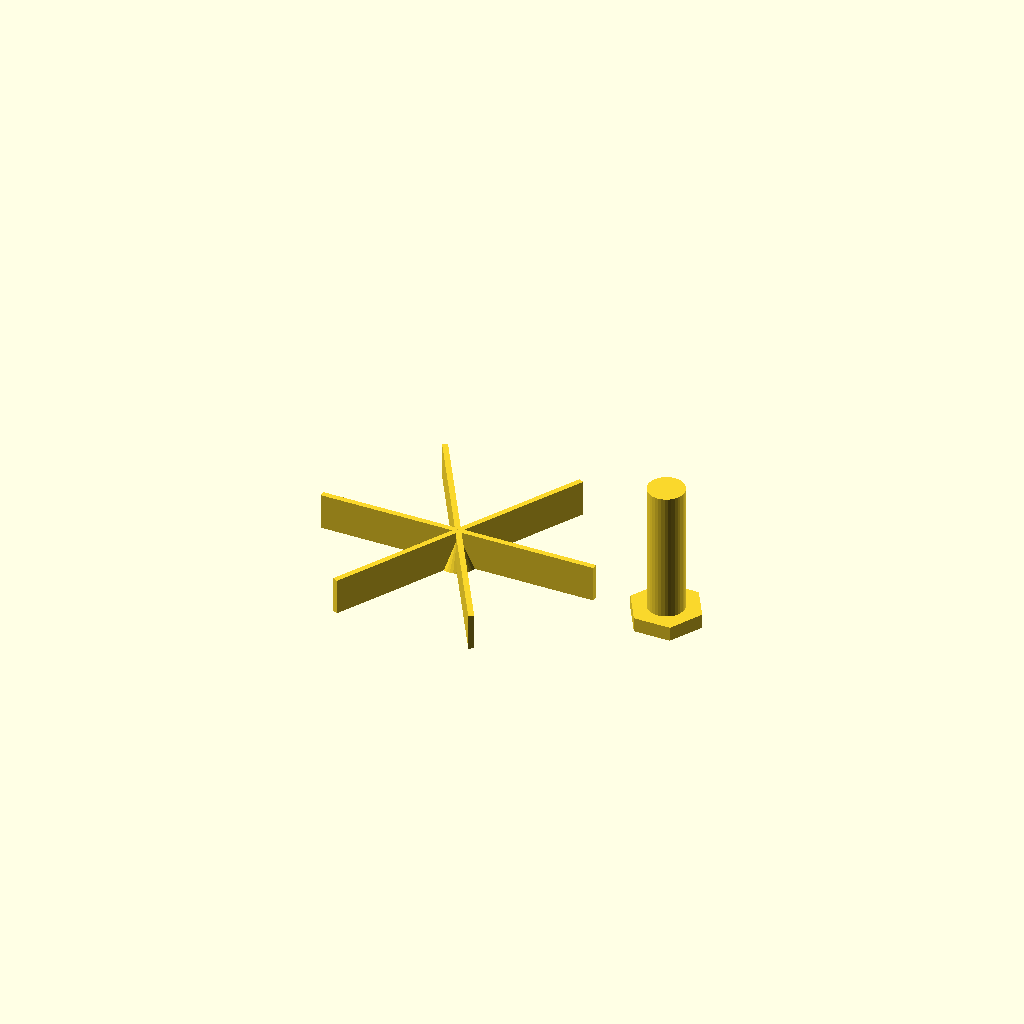
Cell 1: the model at its default parameters.
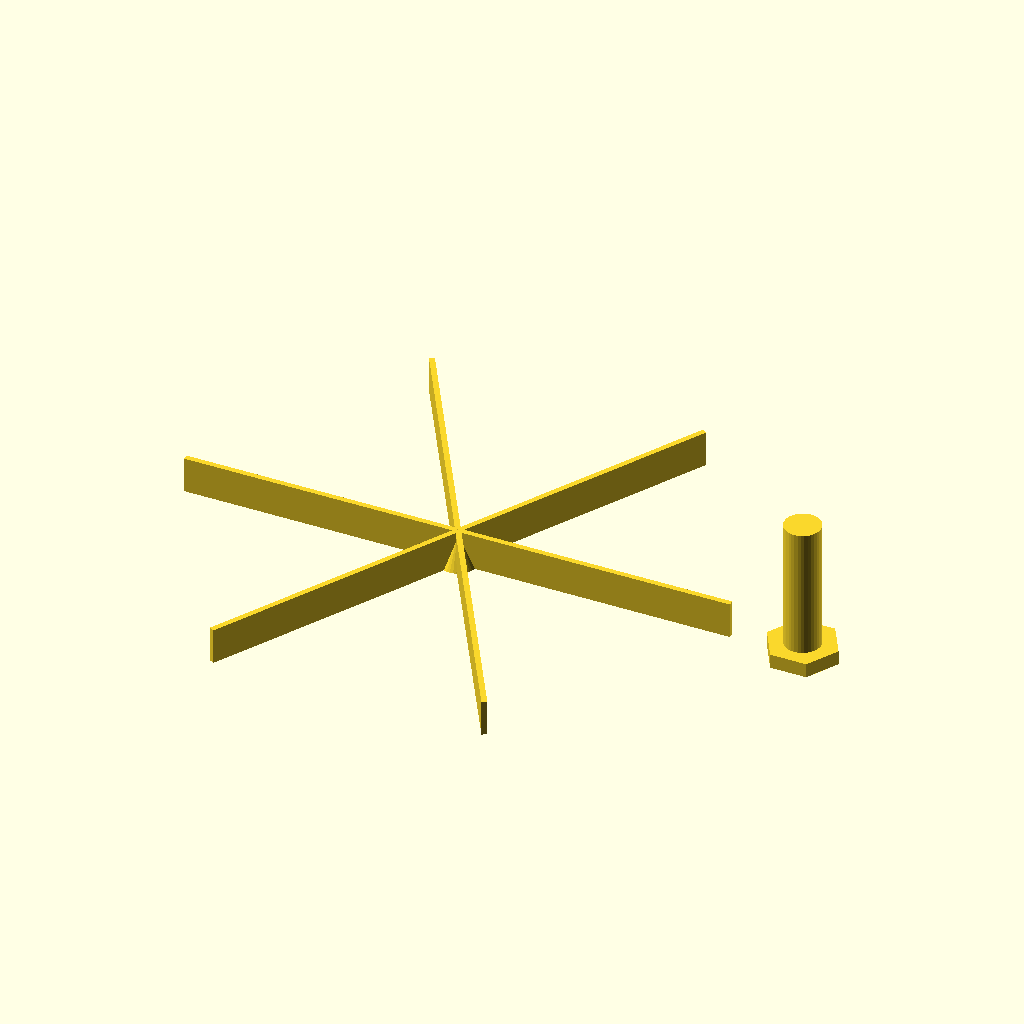
Cell 2: sliceDiameter = 152 (everything else at default).
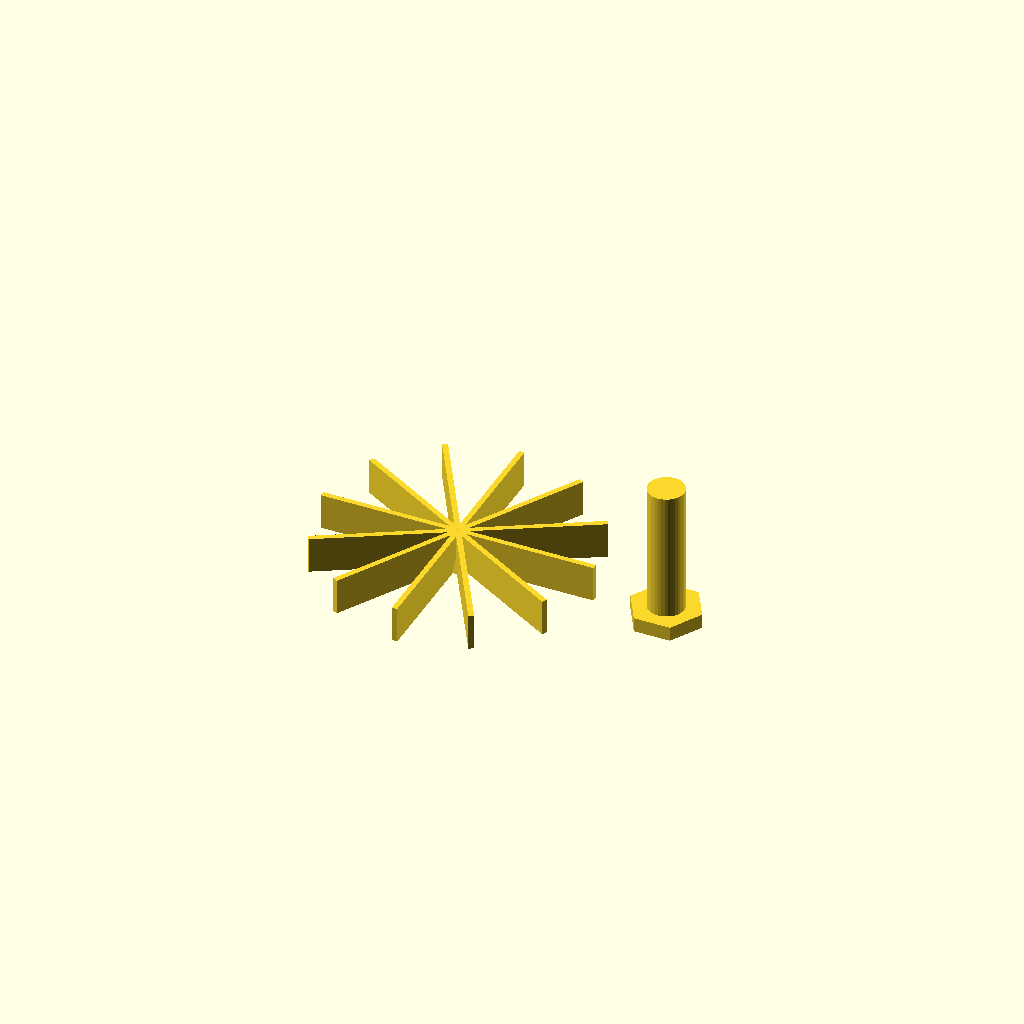
Cell 3: sliceCount = 12 (everything else at default).
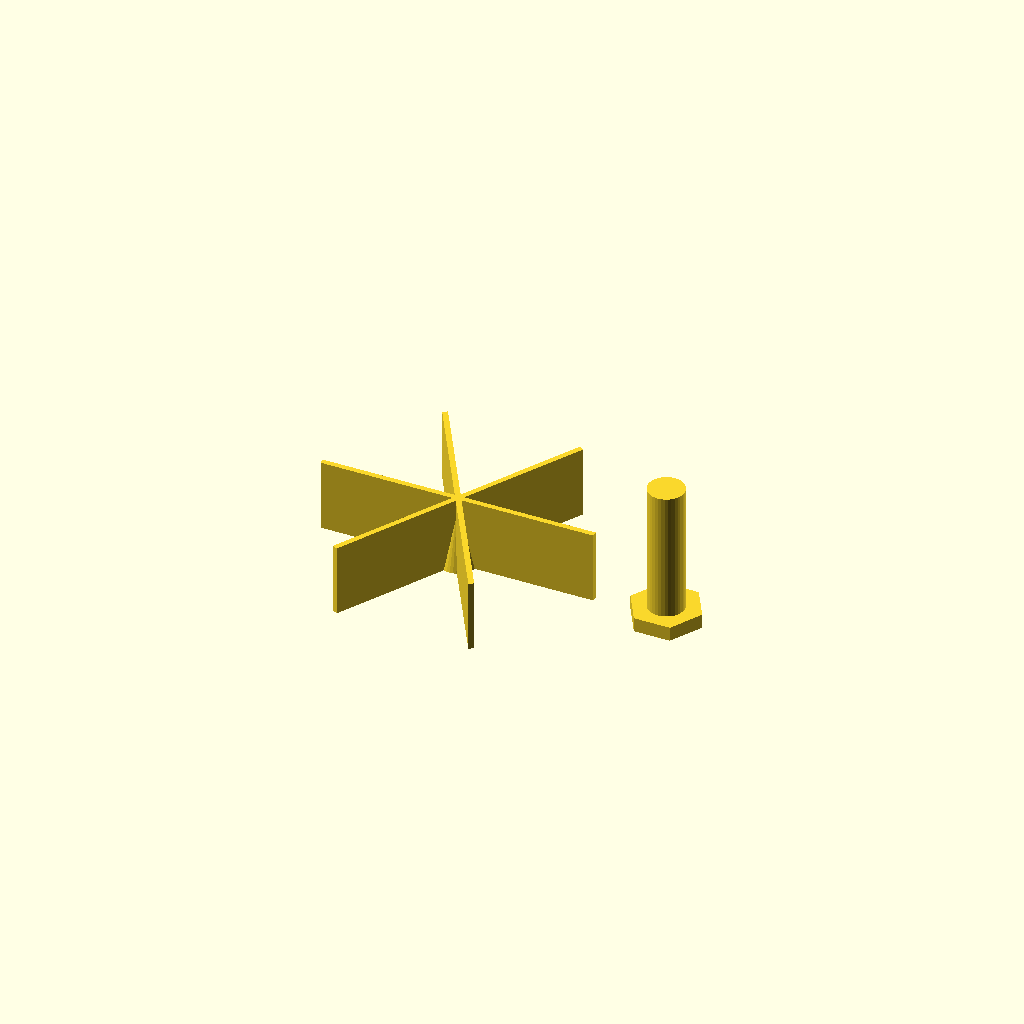
Cell 4: the same model with sliceHeight = 20.
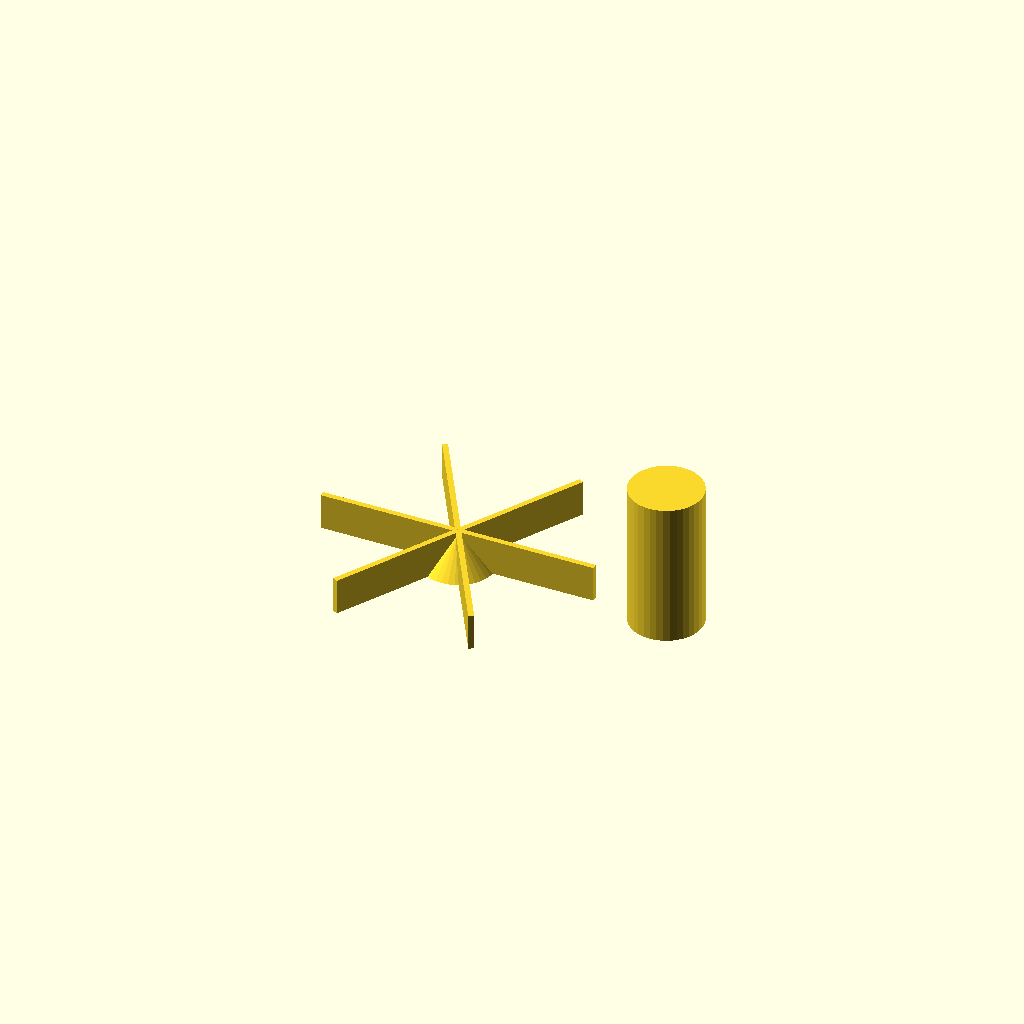
Cell 5 — stemRadius set to 10, the other parameters unchanged.
One fixed orthographic camera (rotation 55°, 0°, 25°; colour scheme Cornfield) for every cell.
Source of the model, scadFiles/293555/525445.scad:
// Pet Food Slicer

// Hari Wiguna, 2014



sliceDiameter = 76;

sliceRadius = sliceDiameter/2;

sliceCount = 6;

sliceHeight = 10; //41;

thickness = 1.5;



stemRadius = 5;

stemHeight = 40;

handleRadius = 10;

handleHeight = 4;



$fn = 36;



union() {



	//-- Slicers --

	for (r=[1:sliceCount])

	{

		rotate(360*r/sliceCount,[0,0,1])

			translate([0,-thickness/2,0])

				cube([sliceRadius,thickness,sliceHeight]);

	}



	//-- Stem base --

	cylinder(sliceHeight,stemRadius,0);



	//-- Handle --

	translate([sliceRadius+handleRadius+10,0,0]) 

		Handle();

}





module Handle()

{

	union() {

		cylinder(stemHeight,stemRadius,stemRadius);

		cylinder(h=handleHeight,r=handleRadius, $fn=6);

	}

}
Customizer parameters (derived from the source; name, type, default, range or options):
sliceDiameter: number, default 76
sliceCount: number, default 6
sliceHeight: number, default 10
thickness: number, default 1.5
stemRadius: number, default 5
stemHeight: number, default 40
handleRadius: number, default 10
handleHeight: number, default 4
